Labelled photos from "archive (1)", an image-classification folder in Bhawana-Bisht/CROPDISEASEPRIDICTION. The possible labels are: blast, healthy, insect damage, leaf folder, scald, stripes, tungro.

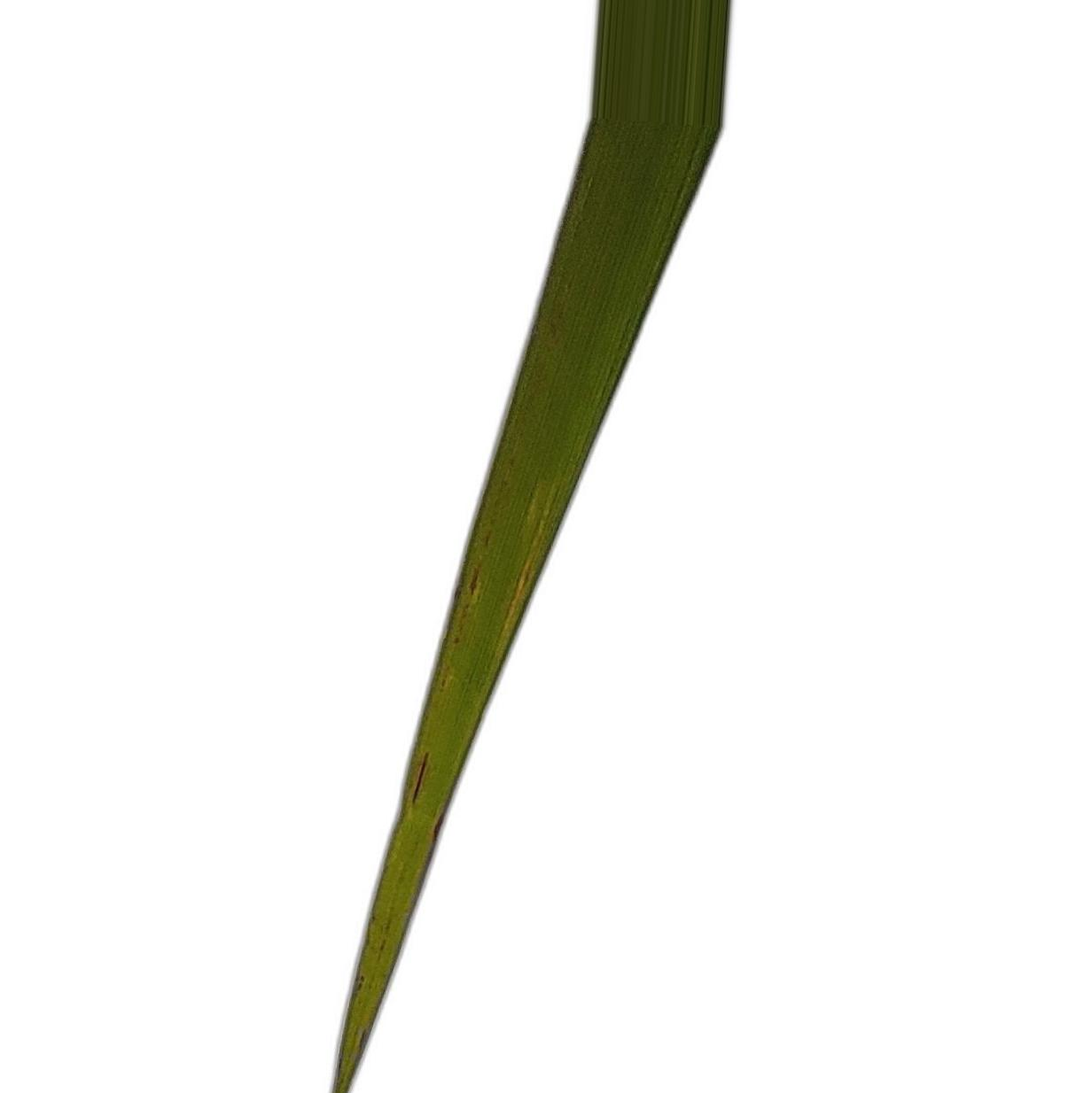
Label: blast

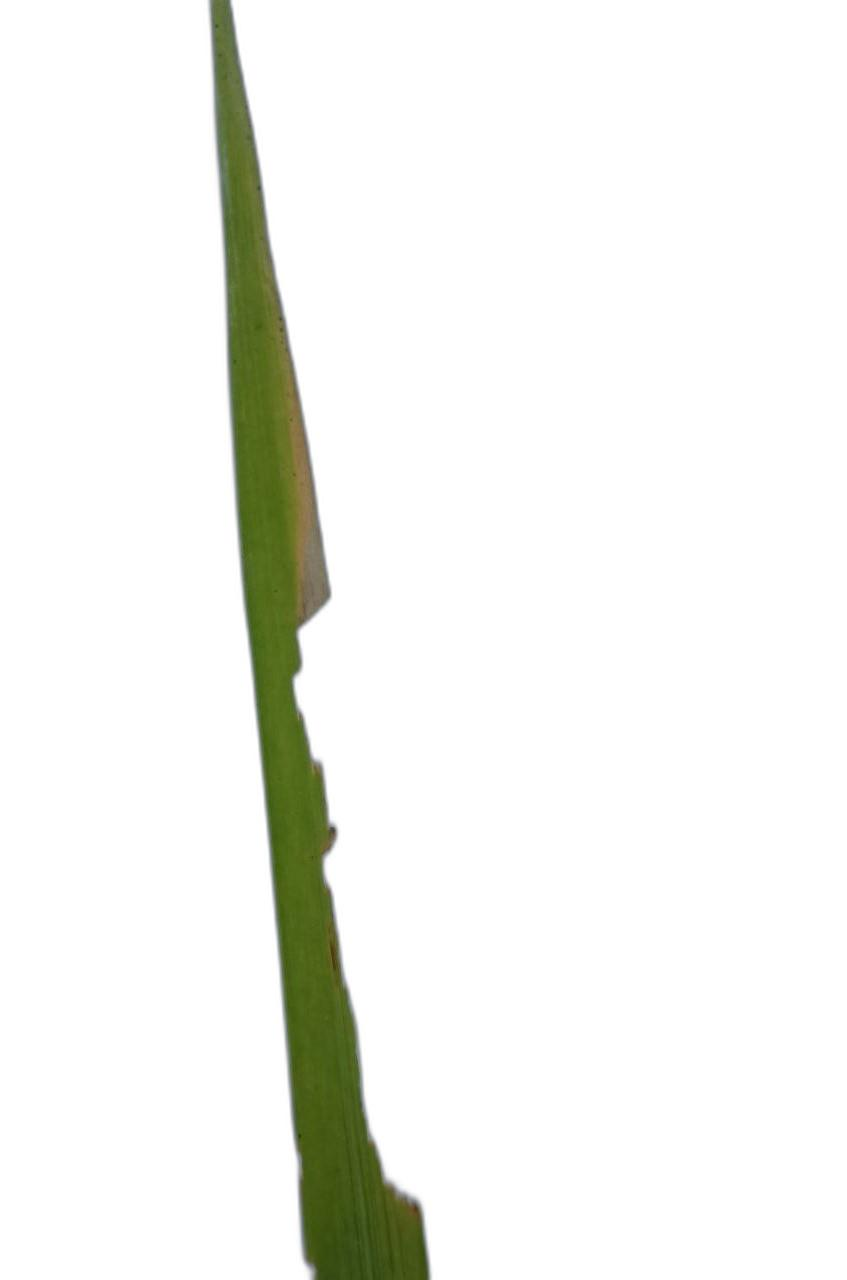
Label: insect damage

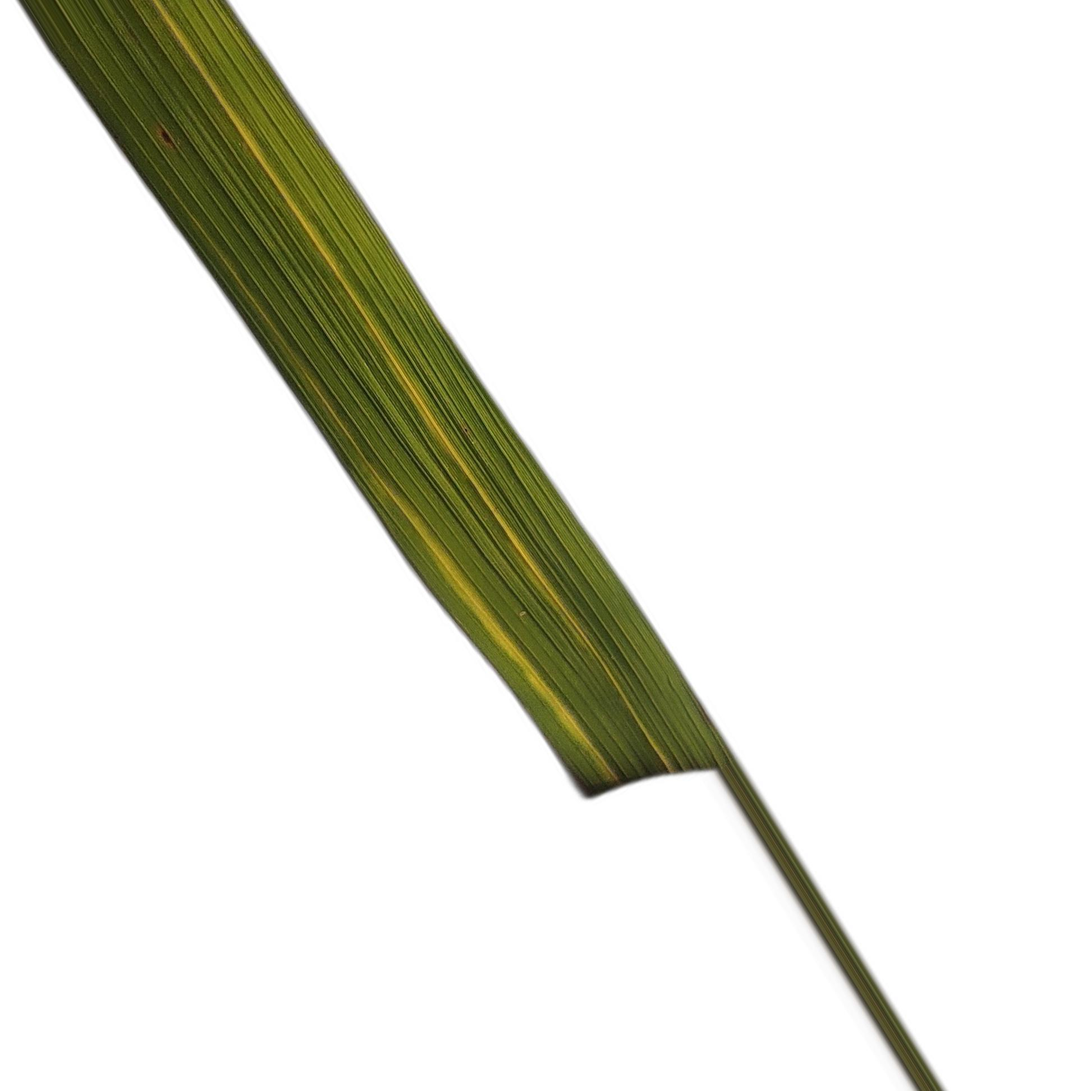
Label: stripes

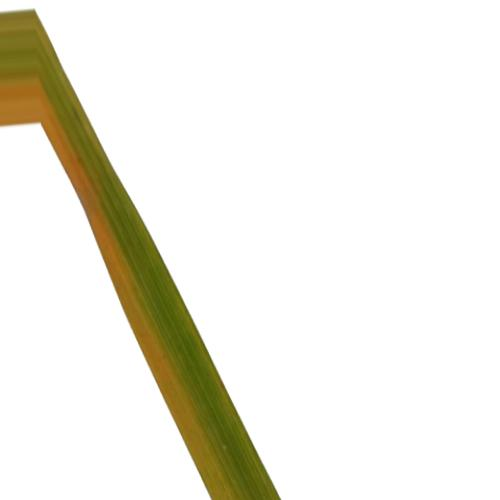
Label: tungro

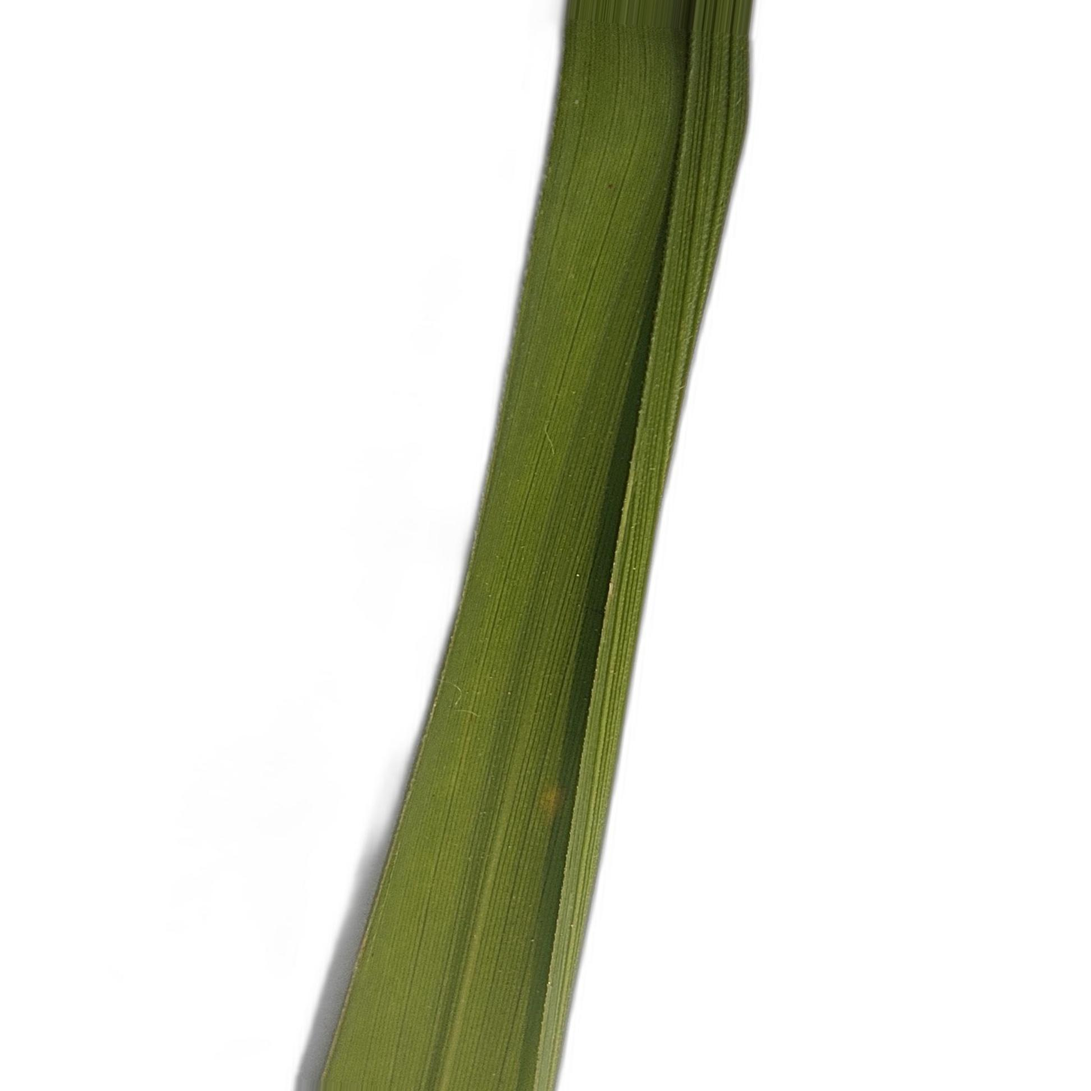
Label: healthy

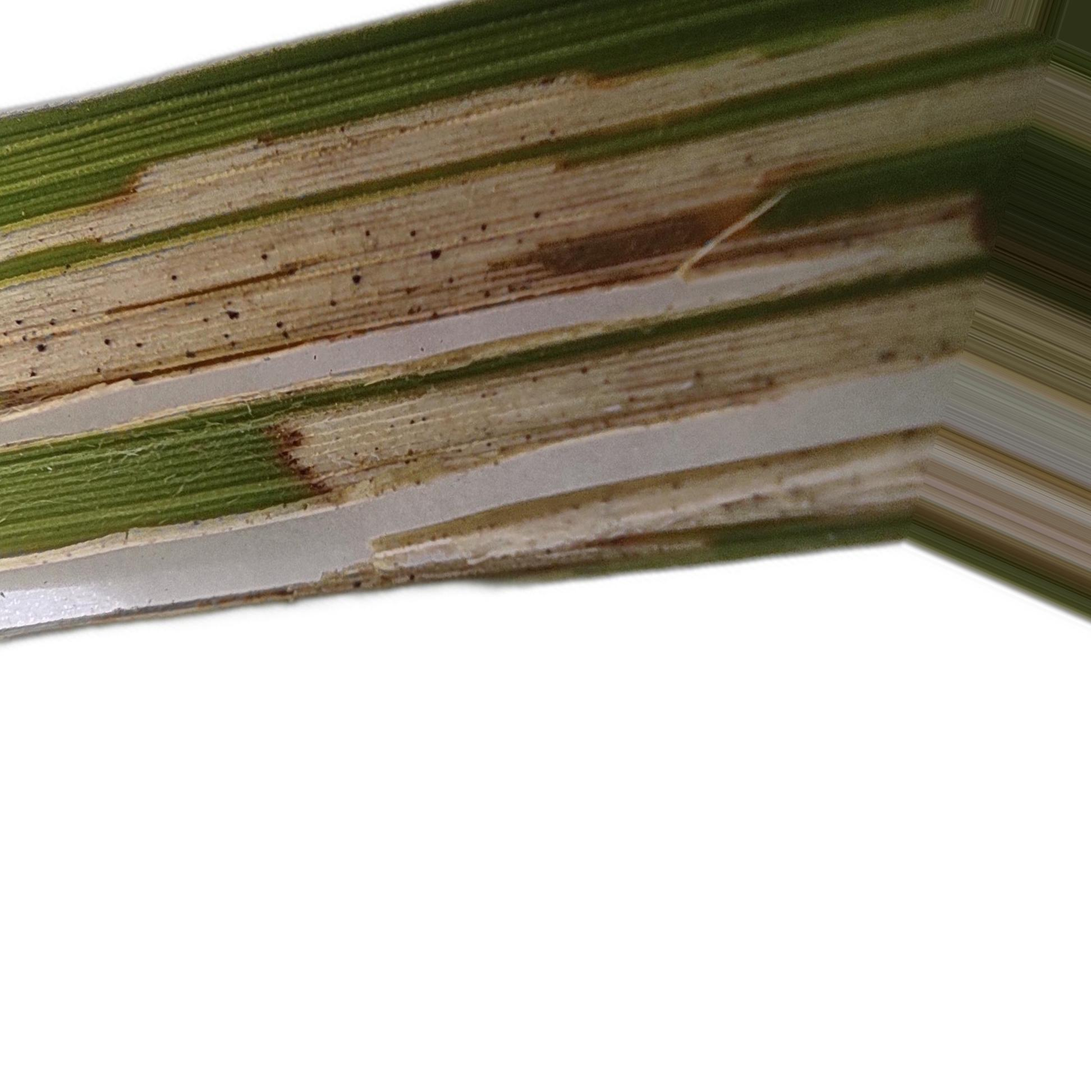
Label: leaf folder
